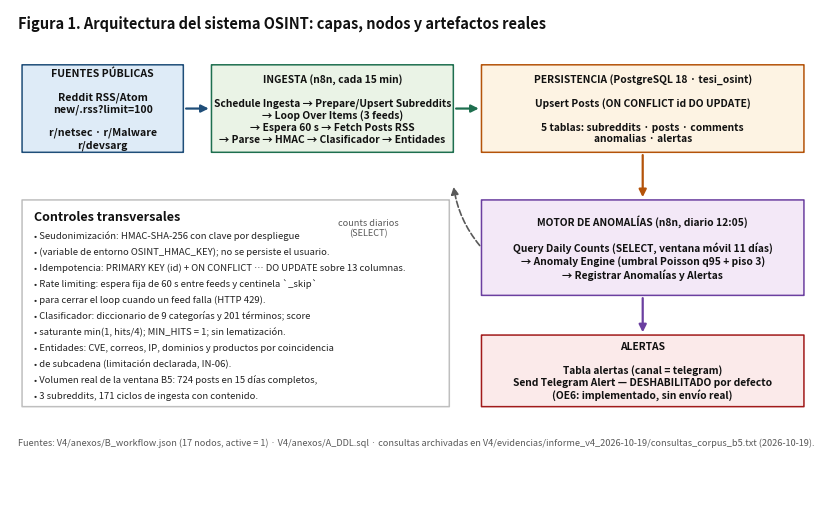

Generate this figure with matplotlib: (Note: this script raises an exception after producing the figure.)
# -*- coding: utf-8 -*-
"""
Genera las cuatro figuras del informe V4 (2026-10-19) a partir de datos reales.

Fuentes de los datos:
  - V4/evidencias/informe_v4_2026-10-19/consultas_corpus_b5.txt  (consultas Q1-Q15 del 2026-10-19)
  - V4/anexos/A_DDL.sql                                          (esquema fisico, 5 tablas)
  - V4/anexos/B_workflow.json                                    (workflow desplegado, 17 nodos, active=1)
  - V4/evidencias/evaluacion_muestra_control_2026-09-30.md/JSON  (muestra de control n=50)

Salidas (PNG, 200 dpi):
  - V4/figuras/Figura_1_arquitectura.png
  - V4/figuras/Figura_2_der.png
  - V4/figuras/Figura_3_workflow.png
  - V4/figuras/Figura_4_serie_temporal.png

No modifica la base, ni el DDL, ni el workflow, ni sus evidencias.
"""
import json
import os

import matplotlib
matplotlib.use("Agg")
import matplotlib.pyplot as plt
from matplotlib.patches import FancyArrowPatch, FancyBboxPatch, Rectangle

RAIZ = r"C:\Users\sever\OneDrive\Desktop\tfi-osint-n8n"
FIG = os.path.join(RAIZ, "V4", "figuras")
DPI = 200

AZUL = "#1f4e79"
CELESTE = "#deebf7"
GRIS = "#595959"
NARANJA = "#b45309"
VERDE = "#1e6f4f"
ROJO = "#a11a1a"


def caja(ax, x, y, w, h, texto, color=CELESTE, borde=AZUL, size=8, bold=False, radio=0.02):
    ax.add_patch(FancyBboxPatch((x, y), w, h, boxstyle=f"round,pad=0.004,rounding_size={radio}",
                                linewidth=1.1, edgecolor=borde, facecolor=color, zorder=2))
    ax.text(x + w / 2, y + h / 2, texto, ha="center", va="center", fontsize=size,
            color="#111111", zorder=3, fontweight="bold" if bold else "normal", wrap=True)


def flecha(ax, p1, p2, color=GRIS, estilo="-|>", ls="-", lw=1.2, rad=0.0):
    ax.add_patch(FancyArrowPatch(p1, p2, arrowstyle=estilo, mutation_scale=11,
                                 linewidth=lw, color=color, linestyle=ls,
                                 connectionstyle=f"arc3,rad={rad}", zorder=1))


# ---------------------------------------------------------------- Figura 1
def figura_1():
    fig, ax = plt.subplots(figsize=(10.4, 6.4))
    ax.set_xlim(0, 100)
    ax.set_ylim(0, 62)
    ax.axis("off")

    ax.text(1, 59.6, "Figura 1. Arquitectura del sistema OSINT: capas, nodos y artefactos reales",
            fontsize=10.5, fontweight="bold", color="#111111")

    # Capa 1: fuentes
    caja(ax, 1.5, 44, 20, 11, "FUENTES PÚBLICAS\n\nReddit RSS/Atom\nnew/.rss?limit=100\n\nr/netsec · r/Malware\nr/devsarg", CELESTE, AZUL, 7.6, True)
    # Capa 2: ingesta
    caja(ax, 25, 44, 30, 11, "INGESTA (n8n, cada 15 min)\n\nSchedule Ingesta → Prepare/Upsert Subreddits\n→ Loop Over Items (3 feeds)\n→ Espera 60 s → Fetch Posts RSS\n→ Parse → HMAC → Clasificador → Entidades", "#eaf3e6", VERDE, 7.4, True)
    # Capa 3: persistencia
    caja(ax, 58.5, 44, 40, 11, "PERSISTENCIA (PostgreSQL 18 · tesi_osint)\n\nUpsert Posts (ON CONFLICT id DO UPDATE)\n\n5 tablas: subreddits · posts · comments\nanomalias · alertas", "#fdf3e3", NARANJA, 7.4, True)
    # Capa 4: motor
    caja(ax, 58.5, 26, 40, 12, "MOTOR DE ANOMALÍAS (n8n, diario 12:05)\n\nQuery Daily Counts (SELECT, ventana móvil 11 días)\n→ Anomaly Engine (umbral Poisson q95 + piso 3)\n→ Registrar Anomalías y Alertas", "#f3e8f7", "#6b3fa0", 7.4, True)
    # Capa 5: alertas
    caja(ax, 58.5, 12, 40, 9, "ALERTAS\n\nTabla alertas (canal = telegram)\nSend Telegram Alert — DESHABILITADO por defecto\n(OE6: implementado, sin envío real)", "#fbeaea", ROJO, 7.4, True)

    flecha(ax, (21.5, 49.5), (25, 49.5), AZUL, lw=1.6)
    flecha(ax, (55, 49.5), (58.5, 49.5), VERDE, lw=1.6)
    flecha(ax, (78.5, 44), (78.5, 38), NARANJA, lw=1.6)
    flecha(ax, (78.5, 26), (78.5, 21), "#6b3fa0", lw=1.6)
    flecha(ax, (58.5, 32), (55, 40), GRIS, ls="--", rad=-0.15)
    ax.text(44.5, 33.5, "counts diarios\n(SELECT)", fontsize=6.6, color=GRIS, ha="center")

    # bloque inferior: detalle tecnico
    caja(ax, 1.5, 12, 53, 26, "", "#ffffff", "#bfbfbf", 7.2)
    ax.text(3, 35.4, "Controles transversales", fontsize=9, fontweight="bold", color="#111111")
    detalle = [
        "Seudonimización: HMAC-SHA-256 con clave por despliegue",
        "(variable de entorno OSINT_HMAC_KEY); no se persiste el usuario.",
        "Idempotencia: PRIMARY KEY (id) + ON CONFLICT … DO UPDATE sobre 13 columnas.",
        "Rate limiting: espera fija de 60 s entre feeds y centinela `_skip`",
        "para cerrar el loop cuando un feed falla (HTTP 429).",
        "Clasificador: diccionario de 9 categorías y 201 términos; score",
        "saturante min(1, hits/4); MIN_HITS = 1; sin lematización.",
        "Entidades: CVE, correos, IP, dominios y productos por coincidencia",
        "de subcadena (limitación declarada, IN-06).",
        "Volumen real de la ventana B5: 724 posts en 15 días completos,",
        "3 subreddits, 171 ciclos de ingesta con contenido.",
    ]
    for i, linea in enumerate(detalle):
        ax.text(3, 33.2 - i * 2.02, "• " + linea, fontsize=6.8, color="#222222")

    ax.text(1, 7.2, "Fuentes: V4/anexos/B_workflow.json (17 nodos, active = 1) · V4/anexos/A_DDL.sql · "
                   "consultas archivadas en V4/evidencias/informe_v4_2026-10-19/consultas_corpus_b5.txt (2026-10-19).",
            fontsize=6.6, color=GRIS, style="italic")
    fig.savefig(os.path.join(FIG, "Figura_1_arquitectura.png"), dpi=DPI, bbox_inches="tight", facecolor="white")
    plt.close(fig)


# ---------------------------------------------------------------- Figura 2
def figura_2():
    fig, ax = plt.subplots(figsize=(10.4, 6.0))
    ax.set_xlim(0, 100)
    ax.set_ylim(0, 62)
    ax.axis("off")
    ax.text(1, 59.8, "Figura 2. Modelo entidad-relación del esquema físico (V4/anexos/A_DDL.sql)",
            fontsize=10.5, fontweight="bold")

    def tabla(x, y, w, titulo, filas, borde=AZUL, alto=4.6):
        h = 6.4 + alto * len(filas)
        ax.add_patch(Rectangle((x, y), w, h, facecolor="white", edgecolor=borde, linewidth=1.4, zorder=2))
        ax.add_patch(Rectangle((x, y + h - 4.6), w, 4.6, facecolor=borde, edgecolor=borde, zorder=3))
        ax.text(x + w / 2, y + h - 2.3, titulo, color="white", fontsize=8, fontweight="bold",
                ha="center", va="center", zorder=4)
        for i, (f, t) in enumerate(filas):
            yy = y + h - 4.6 - alto * (i + 1) + alto / 2
            ax.text(x + 1.1, yy, f, fontsize=6.6, va="center", zorder=4)
            ax.text(x + w - 1.1, yy, t, fontsize=6.2, va="center", ha="right", color="#444444", zorder=4)
        return (x, y, w, h)

    sub = tabla(2, 40, 30, "subreddits", [
        ("id  VARCHAR(50)  PK", ""),
        ("display_name  VARCHAR(100)", "UNIQUE, NOT NULL"),
        ("subscribers  INTEGER", "DEFAULT 0"),
        ("active_monitoring  BOOLEAN", "DEFAULT TRUE"),
        ("created_at  TIMESTAMPTZ", "DEFAULT now()"),
    ])
    pos = tabla(38, 30, 38, "posts", [
        ("id  VARCHAR(50)  PK", ""),
        ("subreddit_id  VARCHAR(50)  FK → subreddits", "RESTRICT"),
        ("title / selftext / url", "NOT NULL / — / —"),
        ("author_hash  CHAR(64)", "NOT NULL (HMAC)"),
        ("score / num_comments  INTEGER", "DEFAULT 0"),
        ("created_utc  TIMESTAMPTZ", "NOT NULL"),
        ("nlp_category  VARCHAR(100)", "—"),
        ("nlp_score  REAL", "CHECK 0–1"),
        ("entities  JSONB", "—"),
        ("nlp_processed  BOOLEAN", "DEFAULT false"),
        ("ingested_at  TIMESTAMPTZ", "DEFAULT now()"),
    ])
    com = tabla(2, 12, 30, "comments", [
        ("id  VARCHAR(50)  PK", ""),
        ("post_id  VARCHAR(50)  FK → posts", "CASCADE"),
        ("body  TEXT", "NOT NULL"),
        ("author_hash  CHAR(64)", "NOT NULL"),
        ("score / created_utc", "—"),
        ("nlp_category / nlp_score", "—"),
        ("nlp_processed / ingested_at", "—"),
    ])
    ano = tabla(38, 12, 38, "anomalias", [
        ("id  BIGSERIAL  PK", ""),
        ("ventana_inicio / ventana_fin", "TIMESTAMPTZ, NOT NULL"),
        ("categoria  VARCHAR(100)", "NOT NULL"),
        ("n_observado / base_media / umbral", "INT / REAL / REAL"),
        ("disparo  BOOLEAN", "DEFAULT false"),
        ("created_at  TIMESTAMPTZ", "DEFAULT now()"),
    ])
    ale = tabla(80, 30, 18, "alertas", [
        ("id  BIGSERIAL  PK", ""),
        ("anomalia_id  FK → anomalias", "CASCADE"),
        ("canal  VARCHAR(50)", "NOT NULL"),
        ("destinatario / payload", "— / JSONB"),
        ("estado  VARCHAR(20)", "DEFAULT ENVIADA"),
        ("created_at", "DEFAULT now()"),
    ])

    flecha(ax, (32, 52), (38, 52), AZUL, lw=1.3)
    ax.text(35, 53.2, "1:N", fontsize=6.4, color=AZUL, ha="center")
    flecha(ax, (17, 40), (17, 30), AZUL, lw=1.3)
    ax.text(18, 35, "1:N", fontsize=6.4, color=AZUL)
    flecha(ax, (57, 12), (57, 8.4), "#6b3fa0", lw=1.3)
    flecha(ax, (76, 30), (89, 30), ROJO, lw=1.3)
    ax.text(82.5, 31.2, "1:N", fontsize=6.4, color=ROJO, ha="center")
    ax.text(50, 7.2, "ON DELETE RESTRICT en posts.subreddit_id · ON DELETE CASCADE en comments.post_id, "
                     "alertas.anomalia_id (y en anomalias no hay FK saliente).",
            fontsize=6.8, color=GRIS, ha="center")
    ax.text(1, 3.6, "Índices: idx_posts_created_utc (btree desc) · idx_posts_nlp_category · idx_posts_ingested_at · "
                    "idx_comments_post_id · idx_anomalias_created_at. La tabla comments existe pero no se pobló en la ventana B5 (0 filas).",
            fontsize=6.6, color=GRIS)
    fig.savefig(os.path.join(FIG, "Figura_2_der.png"), dpi=DPI, bbox_inches="tight", facecolor="white")
    plt.close(fig)


# ---------------------------------------------------------------- Figura 3
def figura_3():
    ruta = os.path.join(RAIZ, "V4", "anexos", "B_workflow.json")
    with open(ruta, encoding="utf-8") as fh:
        wf = json.load(fh)
    nodos = {n["name"]: n for n in wf["nodes"]}
    conex = {}
    for origen, ramas in wf.get("connections", {}).items():
        destinos = []
        for rama in ramas.get("main", []):
            for d in rama:
                destinos.append((d["node"], d.get("index", 0)))
        conex[origen] = destinos

    pos = {
        "Schedule Ingesta": (2, 46), "Prepare Subreddits": (20, 46), "Upsert Subreddits": (20, 36),
        "Loop Over Items": (38, 46), "Espera Rate Limit": (38, 36), "Fetch Posts RSS": (38, 26),
        "Parse Reddit Posts": (56, 26), "HMAC Anonymize": (74, 26), "Classify Dictionary": (74, 15),
        "Extract Entities": (74, 4), "Prepare Upsert": (56, 4), "Upsert Posts": (36, 4),
        "Schedule Anomalias": (2, 36), "Query Daily Counts": (2, 26), "Anomaly Engine": (2, 15),
        "Registrar Anomalias y Alertas": (2, 4), "Send Telegram Alert": (20, 4),
    }
    ancho, alto = 16, 7
    fig, ax = plt.subplots(figsize=(11.0, 6.6))
    ax.set_xlim(0, 94)
    ax.set_ylim(0, 58)
    ax.axis("off")
    ax.text(0.5, 56.2, f"Figura 3. Grafo de nodos y conexiones del workflow desplegado ({wf['name']})",
            fontsize=10.5, fontweight="bold")
    ax.text(0.5, 52.6, f"{len(wf['nodes'])} nodos · active = {str(wf.get('active')).lower()} · "
                       "generado desde el propio export JSON (las conexiones se leen del archivo).",
            fontsize=7.4, color=GRIS)
    for nombre, (x, y) in pos.items():
        tipo = nodos[nombre]["type"].split(".")[-1]
        color = CELESTE
        borde = AZUL
        if tipo == "scheduleTrigger":
            color, borde = "#fdf3e3", NARANJA
        elif tipo == "postgres":
            color, borde = "#eaf3e6", VERDE
        elif tipo == "code":
            color, borde = "#f3e8f7", "#6b3fa0"
        elif tipo == "httpRequest":
            color, borde = "#fbeaea", ROJO
        elif tipo in ("wait", "splitInBatches"):
            color, borde = "#f2f2f2", GRIS
        caja(ax, x, y, ancho, alto, nombre + "\n" + tipo, color, borde, 6.0, True)
    for origen, destinos in conex.items():
        if origen not in pos:
            continue
        x1, y1 = pos[origen]
        for destino, idx in destinos:
            if destino not in pos:
                continue
            x2, y2 = pos[destino]
            p1 = (x1 + ancho / 2, y1 + (alto if y2 > y1 else 0))
            p2 = (x2 + ancho / 2, y2 + (0 if y2 > y1 else alto))
            estilo = "-|>" if idx == 0 else "-|>"
            flecha(ax, p1, p2, "#666666", estilo, lw=1.0, rad=0.12)
    ax.text(56, 0.4, "Rama principal (índice 0) en trazo continuo. El loop se cierra desde Extract Entities hacia Loop Over Items "
                     "con el centinela `_skip`.", fontsize=6.6, color=GRIS)
    fig.savefig(os.path.join(FIG, "Figura_3_workflow.png"), dpi=DPI, bbox_inches="tight", facecolor="white")
    plt.close(fig)


# ---------------------------------------------------------------- Figura 4
def figura_4():
    # Serie de ingesta (consultas Q4 y Q3 archivadas el 2026-10-19)
    dias = ["10-01", "10-02", "10-04", "10-05", "10-06", "10-07", "10-08", "10-09", "10-10",
            "10-11", "10-12", "10-13", "10-14", "10-15", "10-16", "10-17"]
    posts = [307, 32, 37, 25, 39, 16, 35, 31, 26, 17, 31, 28, 28, 31, 33, 8]
    eventos = [8, 10, 7, 9, 17, 10, 15, 13, 7, 9, 12, 14, 11, 11, 16, 3]
    cats = ["Malware", "Vulnerabilidades", "Phishing", "Robo de Credenciales", "Filtración de Datos",
            "Ransomware", "Infraestructura y Ataques", "Hacktivismo"]
    n_cat = [79, 61, 12, 5, 4, 4, 3, 2]

    fig, (ax1, ax2) = plt.subplots(1, 2, figsize=(11.4, 4.3), gridspec_kw={"width_ratios": [1.55, 1]})
    x = range(len(dias))
    ax1.bar(x, posts, color=AZUL, width=0.62, label="Posts ingresados")
    ax1.plot(x, eventos, color=NARANJA, marker="o", markersize=3.4, linewidth=1.3,
             label="Ciclos de ingesta con contenido")
    ax1.set_xticks(list(x))
    ax1.set_xticklabels(dias, rotation=60, fontsize=7)
    ax1.set_ylabel("Publicaciones", fontsize=8)
    ax1.tick_params(axis="y", labelsize=7)
    ax1.set_title("(a) Ingesta diaria — ventana B5 (2026-10-01 a 2026-10-17)", fontsize=8.6)
    ax1.legend(fontsize=7, frameon=False)
    ax1.grid(axis="y", alpha=0.25)
    ax1.annotate("primer ciclo:\nbackfill del feed\n(287 posts previos)", xy=(0, 307), xytext=(1.1, 250),
                 fontsize=6.6, color=GRIS, arrowprops=dict(arrowstyle="->", color=GRIS, lw=0.8))
    ax1.annotate("sin recolección\nel 10-03", xy=(2, 37), xytext=(2.4, 120), fontsize=6.6, color=ROJO,
                 arrowprops=dict(arrowstyle="->", color=ROJO, lw=0.8))

    ypos = range(len(cats))[::-1]
    ax2.barh(list(ypos), n_cat, color=VERDE, height=0.62)
    ax2.set_yticks(list(ypos))
    ax2.set_yticklabels(cats, fontsize=7)
    ax2.set_xlabel("Publicaciones clasificadas", fontsize=8)
    ax2.tick_params(axis="x", labelsize=7)
    ax2.set_title("(b) Categorías detectadas (n = 170)", fontsize=8.6)
    ax2.grid(axis="x", alpha=0.25)
    for y, v in zip(ypos, n_cat):
        ax2.text(v + 1.4, y, str(v), fontsize=7, va="center", color="#222222")
    ax2.text(0, -1.55, "La categoría «Ingeniería Social» (20 términos) no registró coincidencias.\n"
                       "El residual «No relevante» (554) no se grafica.", fontsize=6.4, color=GRIS)
    fig.tight_layout()
    fig.savefig(os.path.join(FIG, "Figura_4_serie_temporal.png"), dpi=DPI, bbox_inches="tight", facecolor="white")
    plt.close(fig)


if __name__ == "__main__":
    figura_1()
    figura_2()
    figura_3()
    figura_4()
    for nombre in ("Figura_1_arquitectura.png", "Figura_2_der.png", "Figura_3_workflow.png", "Figura_4_serie_temporal.png"):
        ruta = os.path.join(FIG, nombre)
        print(nombre, os.path.getsize(ruta), "bytes")
